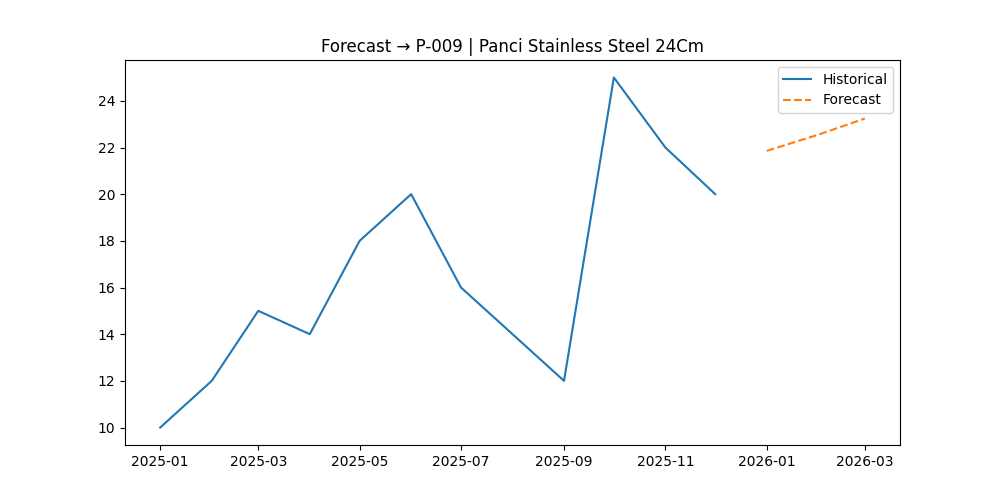

Source data for this figure (header and first rows):
, Forecast
2026-01-01, 21.86
2026-02-01, 22.55
2026-03-01, 23.24
